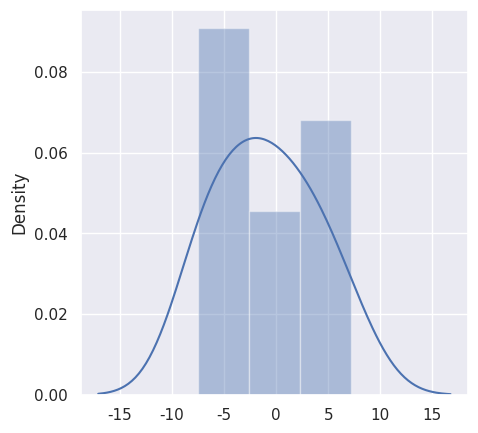

Python code for this plot:
import matplotlib.pyplot as plt
from scipy.stats import uniform 
from scipy.stats import norm
import scipy.integrate as integrate
from scipy.integrate import quad
import seaborn as sns
sns.set(color_codes = True)
sns.set(rc = {'figure.figsize':(5,5)})

# CDFs 
## Uniform Distribution 
def cdf_uniform(x,delta,n):
    return ((x/delta)**(n-1))

## (Truncated) Normal Distribution
def cdf_normal(x, mean, sd, n):
    return(((norm(loc=mean, scale = sd).cdf(x))/(norm(loc=mean, scale = sd).cdf(0)))**(n-1))

# Defining auction preliminaries
# number of players in the auction
n = 20

# Player valuations
## Uniform distribution in [0,100]
start = 0
width = 100

## Normal distribution ~ (50,400), truncated below at 0
mean = 50
sd = 20

# Monte-Carlo etc
# Number of simulations
n_sim = 10

# Seller revenue arrays
FP_revenue = []
SP_revenue = []

for sim in range(1,n_sim):

#    data = uniform.rvs(size=n, loc = start, scale=width)
    data = norm.rvs(size=n, loc = mean, scale=sd)
    
    # Player optimal bids 
    
    ## First Price Auction
    FP_optimal_bid = []
    for v in data:
#        FP_bid = v - ((integrate.quad(cdf_uniform, 0, v, args = ((width-start),n))[0])/cdf_uniform(v, (width-start),n))
        FP_bid = v - ((integrate.quad(cdf_normal, 0, v, args = (mean, sd, n))[0])/cdf_normal(v, mean, sd, n))
        FP_optimal_bid.append(FP_bid)
    
    ## Second Price Auction
    SP_optimal_bid = data
    
    # Winning bids 
    FP_winning_bid = max(FP_optimal_bid)
    SP_winning_bid = max(SP_optimal_bid)
    SP_optimal_bid.sort()
    
    # Seller Revenues
    FP_revenue.append(FP_winning_bid)
    SP_revenue.append(SP_optimal_bid[-2])

# Test of Revenue Equivalence Theorem - difference in the seller revenue
diff_revenue = []    
for FP_rev,SP_rev in zip(FP_revenue, SP_revenue):
    diff_revenue.append(FP_rev - SP_rev)    
sns.distplot(diff_revenue)    

